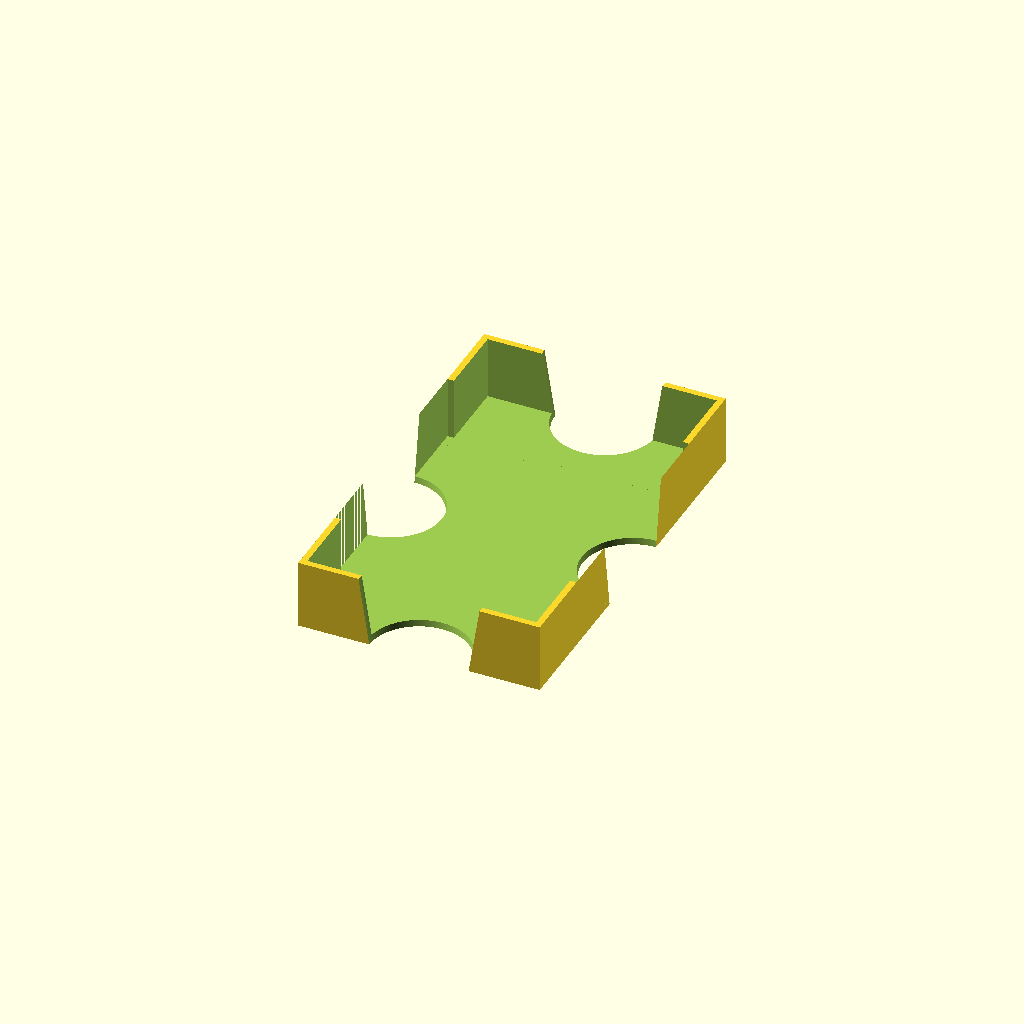
Cell 1: rendered with the file's own defaults.
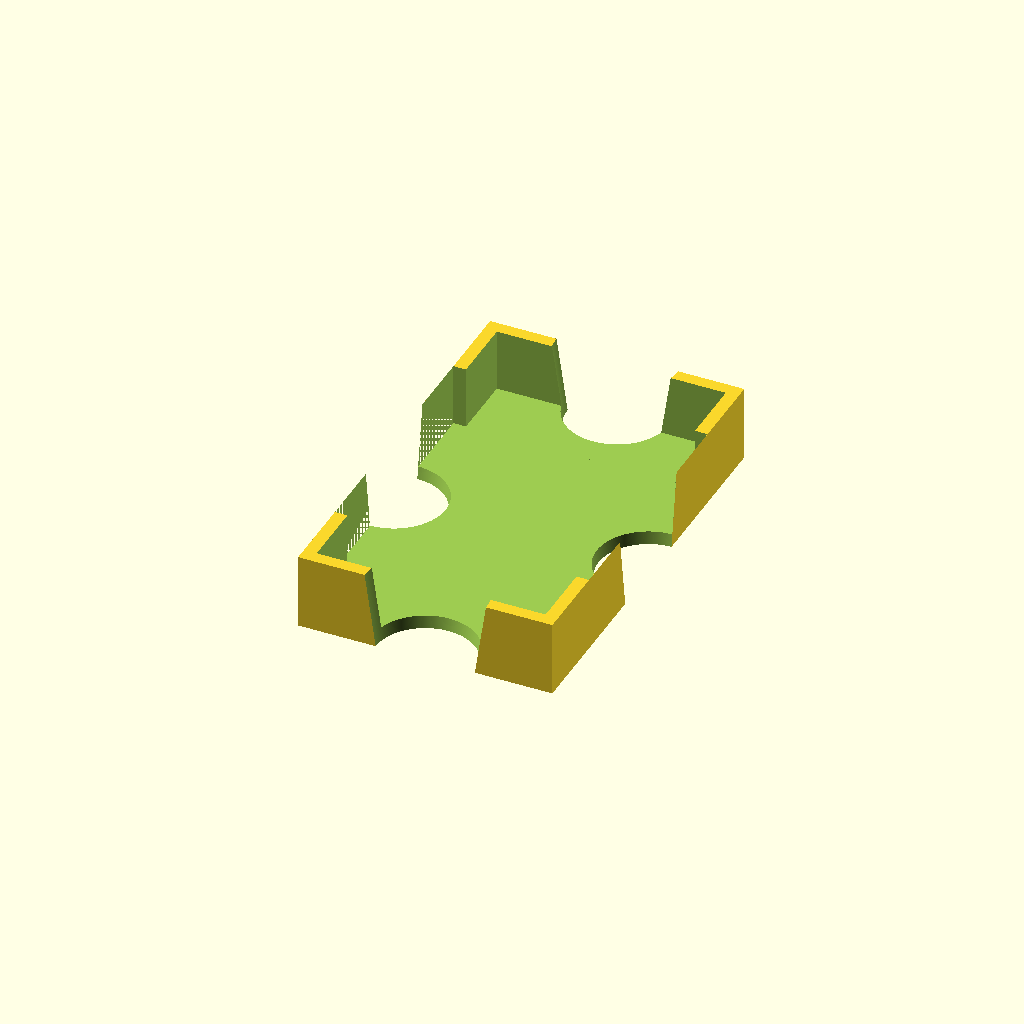
Cell 2: the same model with thickness = 4.
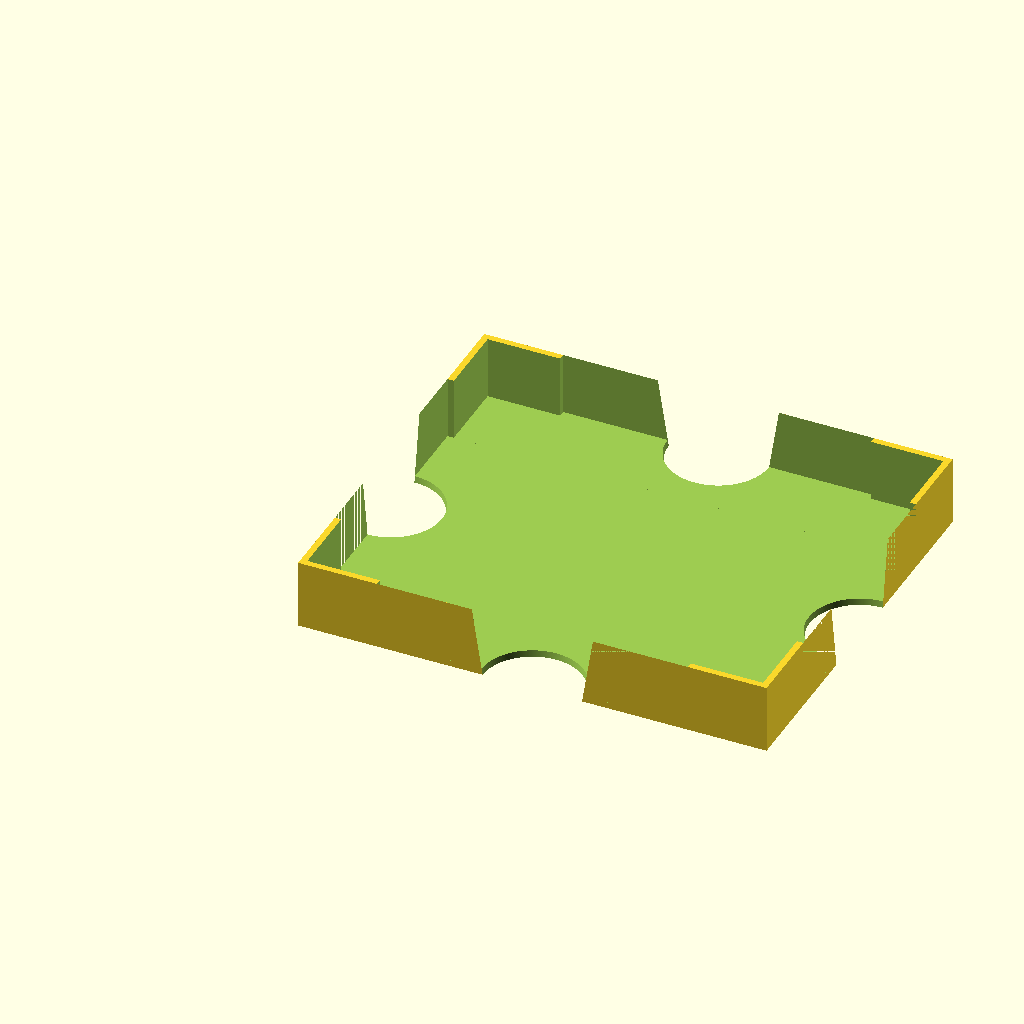
Cell 3: card_x = 144 (everything else at default).
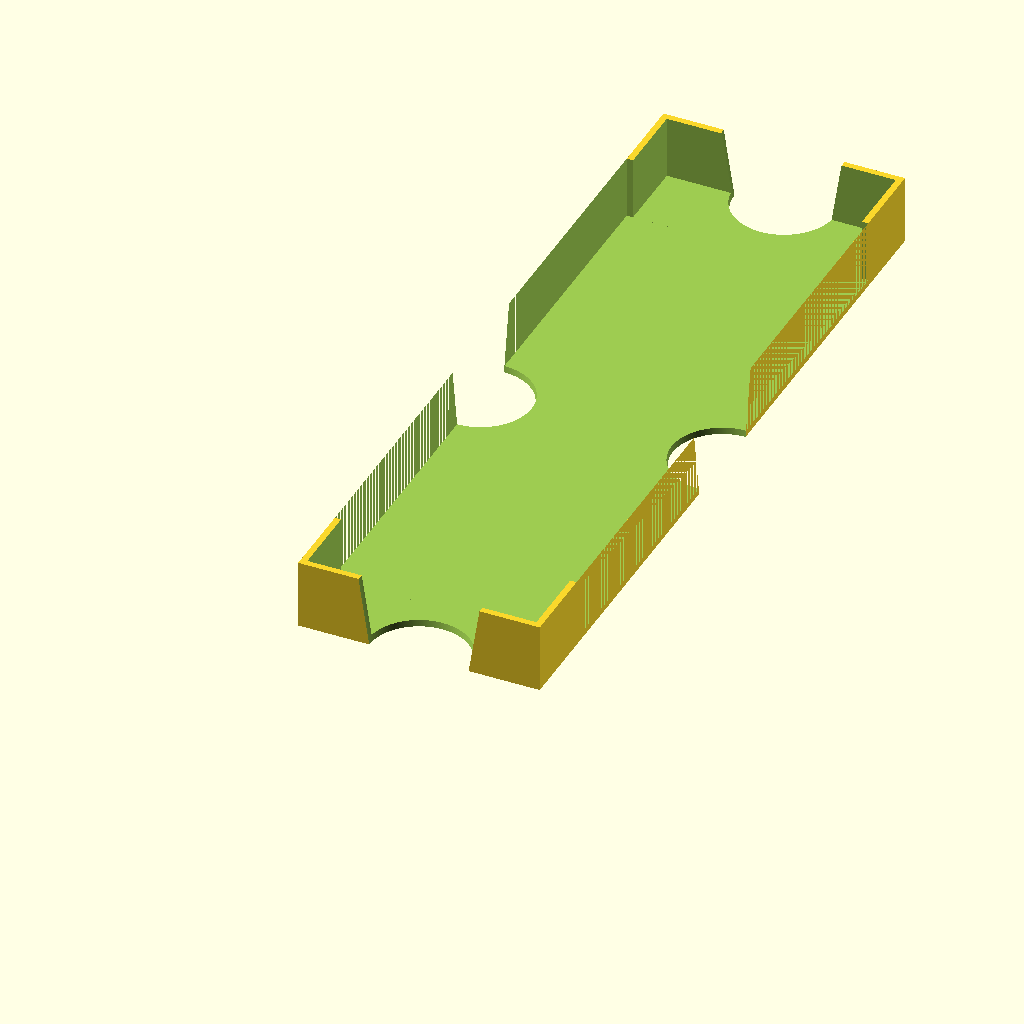
Cell 4: card_y = 244 (everything else at default).
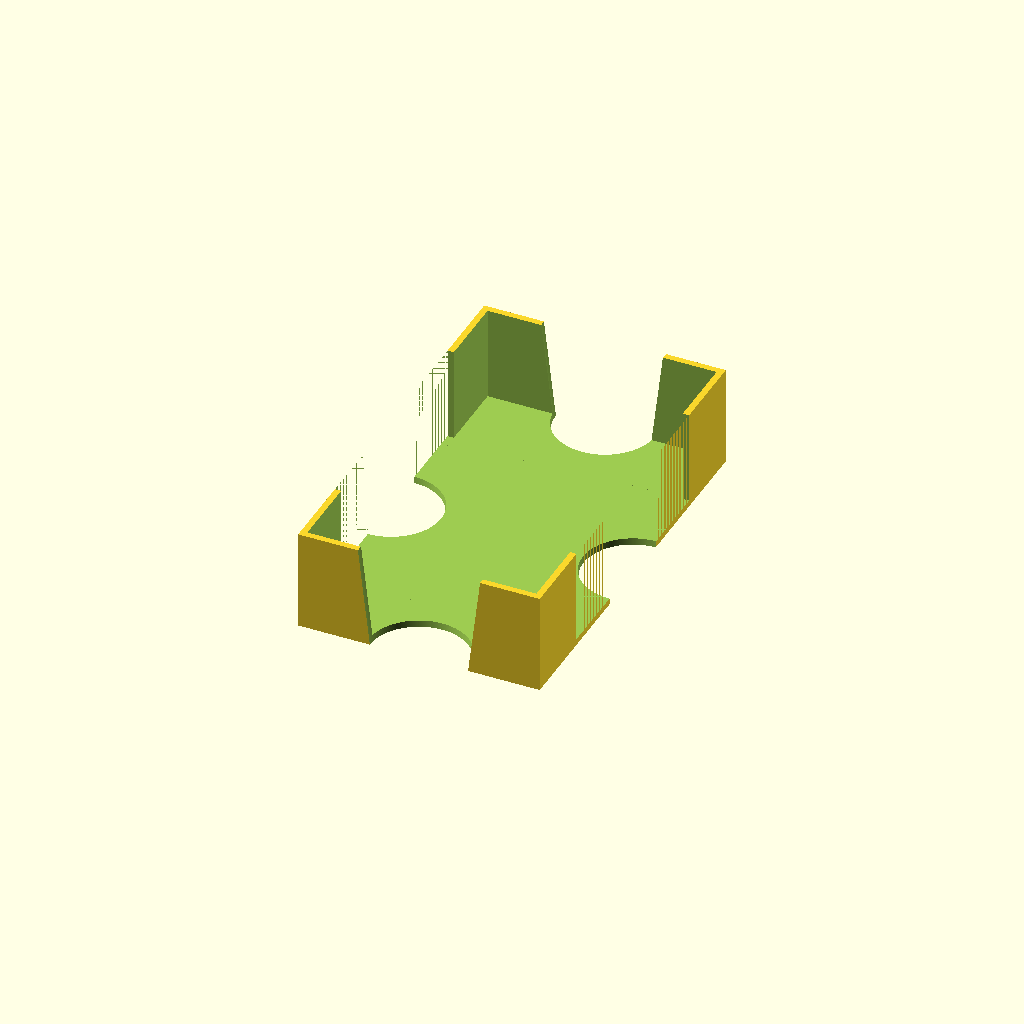
Cell 5: card_z = 30 (everything else at default).
All cells are drawn from one camera (rotation 55°, 0°, 25°, orthographic, colour scheme Cornfield), so only the parameter changes between them.
The OpenSCAD source (forty-servants/box.scad):
$fa = 1;
$fs = 0.4;

thickness = 2;

card_x = 72;
card_y = 122;
card_z = 15;

tolerance = 0.7;

inner_x = card_x + tolerance;
inner_y = card_y + tolerance;
inner_z = ceil(card_z * 0.1) * 10; // round up to nearest cm

echo(inner_z);

finger_y_translation = (inner_y * 0.5) + thickness;
finger_x_translation = (inner_x * 0.5) + thickness;
finger_z_translation = -5;

outer_x = inner_x + (thickness * 2);
outer_y = inner_y + (thickness * 2);
outer_z = inner_z + thickness;

finger_slot_height = outer_z + 10;

finger_small_radius = 15;
finger_large_radius = 20;

cut = 25;

difference() {
    cube([outer_x, outer_y, outer_z]);

    translate([thickness, thickness, thickness])
    cube([inner_x, inner_y, inner_z + 1]);

    // left slot
    translate([0, finger_y_translation, finger_z_translation])
    cylinder(h=finger_slot_height, r1=finger_small_radius, r2=finger_large_radius);

    // right slot
    translate([outer_x, finger_y_translation, finger_z_translation])
    cylinder(h=finger_slot_height, r1=finger_small_radius, r2=finger_large_radius);

    // bottom slot
    translate([finger_x_translation, 0, finger_z_translation])
    cylinder(h=finger_slot_height, r1=finger_small_radius, r2=finger_large_radius);

    // top slot
    translate([finger_x_translation, outer_y, finger_z_translation])
    cylinder(h=finger_slot_height, r1=finger_small_radius, r2=finger_large_radius);

    // extra cut
    translate([cut, 0, thickness])
    cube([outer_x - (2 * cut), outer_y, outer_z]);

    // extra cut
    translate([0, cut, thickness])
    cube([outer_x , outer_y - (2 * cut), outer_z]);
}
Customizer parameters (derived from the source; name, type, default, range or options):
thickness: number, default 2
card_x: number, default 72
card_y: number, default 122
card_z: number, default 15
tolerance: number, default 0.7
finger_z_translation: number, default -5
finger_small_radius: number, default 15
finger_large_radius: number, default 20
cut: number, default 25
